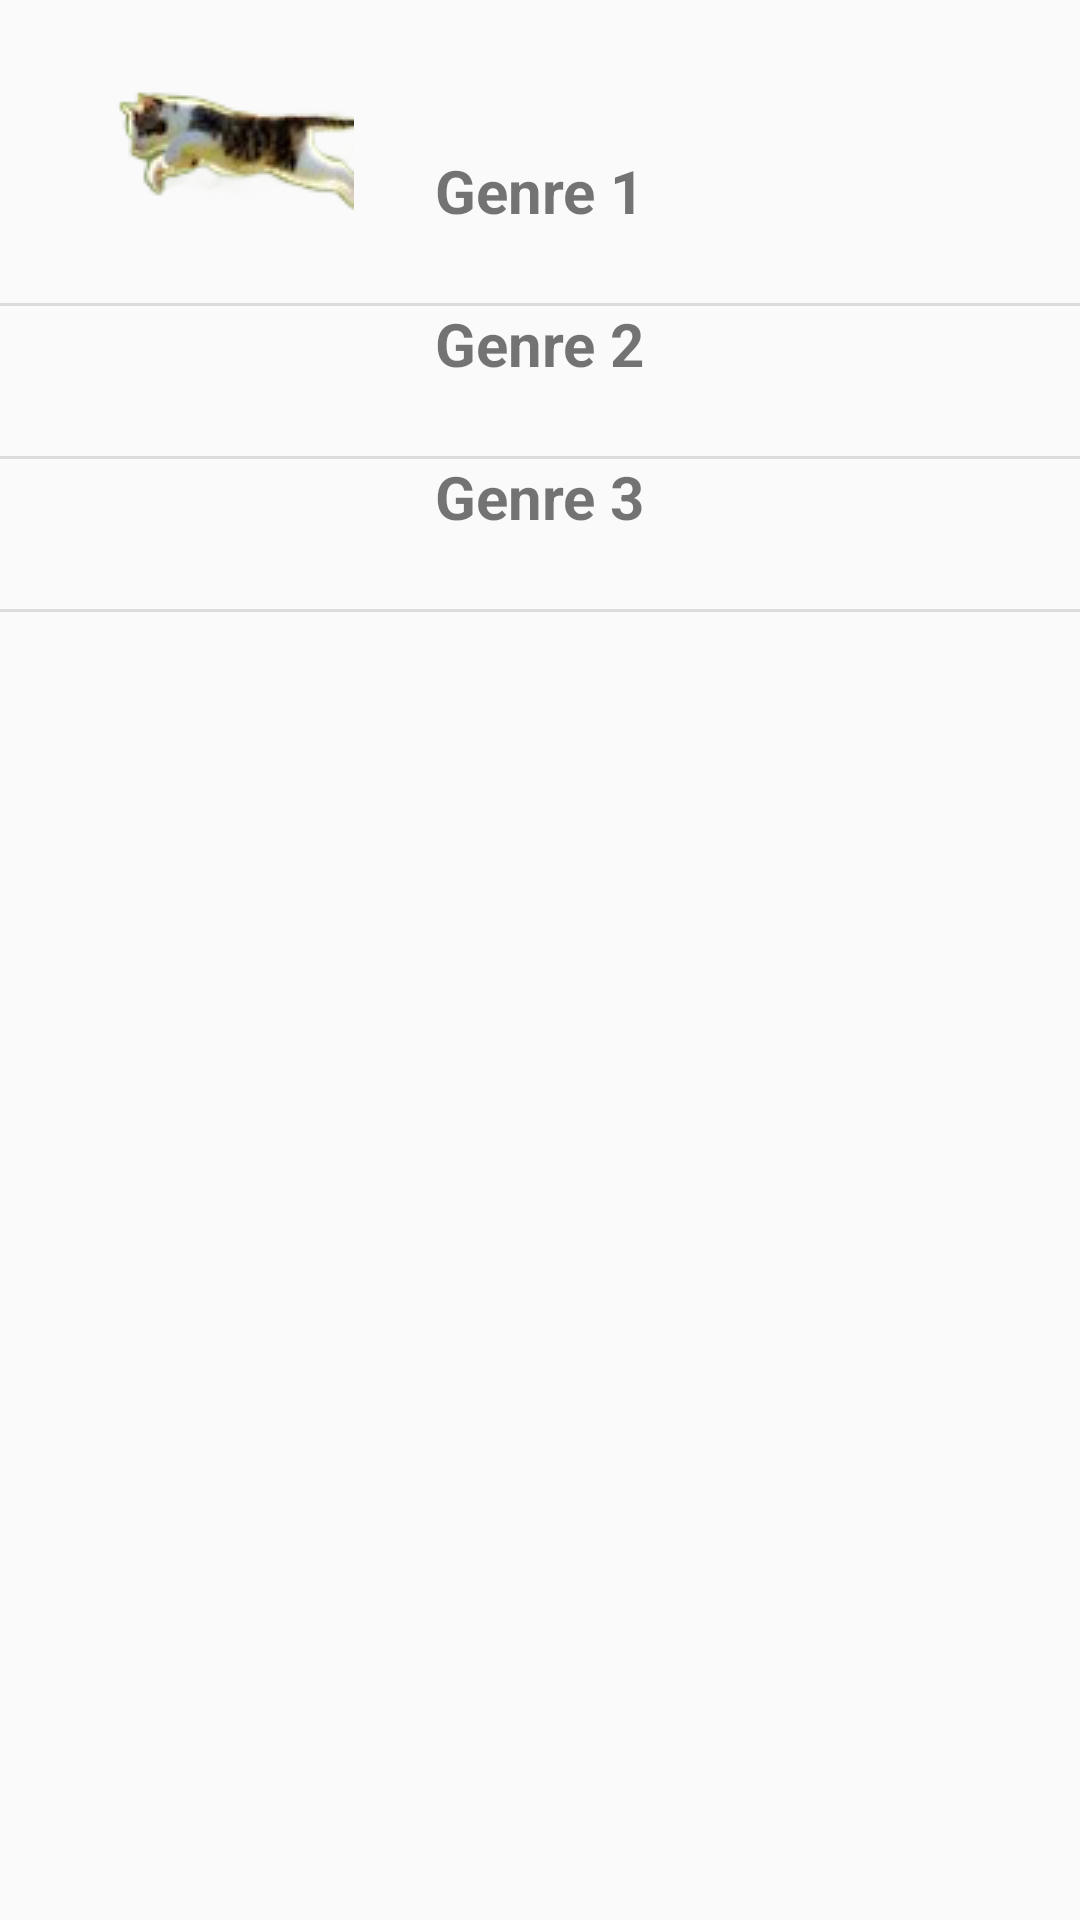

Here is an Android app screen rendered from its layout file. Give the layout XML and the strings, colors and styles it references.
<!-- AndroidManifest.xml: application theme Theme.FirstKotlin -->
<!-- res/layout/library_activity.xml -->
<?xml version="1.0" encoding="utf-8"?>
<androidx.constraintlayout.widget.ConstraintLayout xmlns:android="http://schemas.android.com/apk/res/android"
    android:layout_width="match_parent"
    android:layout_height="match_parent"
    xmlns:app="http://schemas.android.com/apk/res-auto"
    xmlns:tools="http://schemas.android.com/tools">
    <ImageButton
        android:id="@+id/back_btn"
        android:layout_width="100dp"
        android:layout_height="60dp"
        android:layout_marginTop="10dp"
        android:layout_marginStart="20dp"
        android:contentDescription="Back Button"
        android:src="@drawable/kitten_back"
        android:background="?android:attr/selectableItemBackgroundBorderless"
        app:layout_constraintTop_toTopOf="parent"
        app:layout_constraintStart_toStartOf="parent"/>

    
    <TextView
        android:id="@+id/genre1_title"
        android:layout_width="wrap_content"
        android:layout_height="wrap_content"
        android:text="Genre 1"
        android:textSize="20sp"
        android:textStyle="bold"
        android:layout_marginTop="50dp"
        app:layout_constraintTop_toTopOf="parent"
        app:layout_constraintStart_toStartOf="parent"
        app:layout_constraintEnd_toEndOf="parent" />

    <androidx.recyclerview.widget.RecyclerView
        android:id="@+id/recycler_view_genre1_books"
        android:layout_width="match_parent"
        android:layout_height="wrap_content"
        android:layout_marginTop="8dp"
        app:layout_constraintTop_toBottomOf="@id/genre1_title"
        app:layout_constraintStart_toStartOf="parent"
        app:layout_constraintEnd_toEndOf="parent" />

    
    <View
        android:layout_width="match_parent"
        android:layout_height="1dp"
        android:background="?android:attr/dividerHorizontal"
        app:layout_constraintTop_toBottomOf="@id/recycler_view_genre1_books"
        app:layout_constraintStart_toStartOf="parent"
        app:layout_constraintEnd_toEndOf="parent"
        android:layout_marginTop="16dp"/>

    
    <TextView
        android:id="@+id/genre2_title"
        android:layout_width="wrap_content"
        android:layout_height="wrap_content"
        android:text="Genre 2"
        android:textSize="20sp"
        android:textStyle="bold"
        android:layout_marginTop="16dp"
        app:layout_constraintTop_toBottomOf="@id/recycler_view_genre1_books"
        app:layout_constraintStart_toStartOf="parent"
        app:layout_constraintEnd_toEndOf="parent" />

    <androidx.recyclerview.widget.RecyclerView
        android:id="@+id/recycler_view_genre2_books"
        android:layout_width="match_parent"
        android:layout_height="wrap_content"
        android:layout_marginTop="8dp"
        app:layout_constraintTop_toBottomOf="@id/genre2_title"
        app:layout_constraintStart_toStartOf="parent"
        app:layout_constraintEnd_toEndOf="parent" />

    
    <View
        android:layout_width="match_parent"
        android:layout_height="1dp"
        android:background="?android:attr/dividerHorizontal"
        app:layout_constraintTop_toBottomOf="@id/recycler_view_genre2_books"
        app:layout_constraintStart_toStartOf="parent"
        app:layout_constraintEnd_toEndOf="parent"
        android:layout_marginTop="16dp"/>

    
    <TextView
        android:id="@+id/genre3_title"
        android:layout_width="wrap_content"
        android:layout_height="wrap_content"
        android:text="Genre 3"
        android:textSize="20sp"
        android:textStyle="bold"
        android:layout_marginTop="16dp"
        app:layout_constraintTop_toBottomOf="@id/recycler_view_genre2_books"
        app:layout_constraintStart_toStartOf="parent"
        app:layout_constraintEnd_toEndOf="parent" />

    <androidx.recyclerview.widget.RecyclerView
        android:id="@+id/recycler_view_genre3_books"
        android:layout_width="match_parent"
        android:layout_height="wrap_content"
        android:layout_marginTop="8dp"
        app:layout_constraintTop_toBottomOf="@id/genre3_title"
        app:layout_constraintStart_toStartOf="parent"
        app:layout_constraintEnd_toEndOf="parent" />

    
    <View
        android:layout_width="match_parent"
        android:layout_height="1dp"
        android:background="?android:attr/dividerHorizontal"
        app:layout_constraintTop_toBottomOf="@id/recycler_view_genre3_books"
        app:layout_constraintStart_toStartOf="parent"
        app:layout_constraintEnd_toEndOf="parent"
        android:layout_marginTop="16dp"/>

</androidx.constraintlayout.widget.ConstraintLayout>
<!-- resources referenced by this layout -->
<resources>
  <!-- drawable kitten_back: png bitmap (drawable, 8968 bytes) -->
  <style name="Theme.FirstKotlin" parent="Theme.AppCompat.Light.NoActionBar">
          
          <item name="colorPrimary">@color/colorPrimary</item>
          <item name="colorPrimaryDark">@color/colorPrimaryDark</item>
          <item name="colorAccent">@color/colorAccent</item>
      </style>
  <!-- not gathered from this repository: default colours our renderer supplied (Android Studio template values) -->
  <color name="colorPrimary">#FF6200EE</color>
  <color name="colorPrimaryDark">#FF3700B3</color>
  <color name="colorAccent">#FF03DAC5</color>
</resources>
